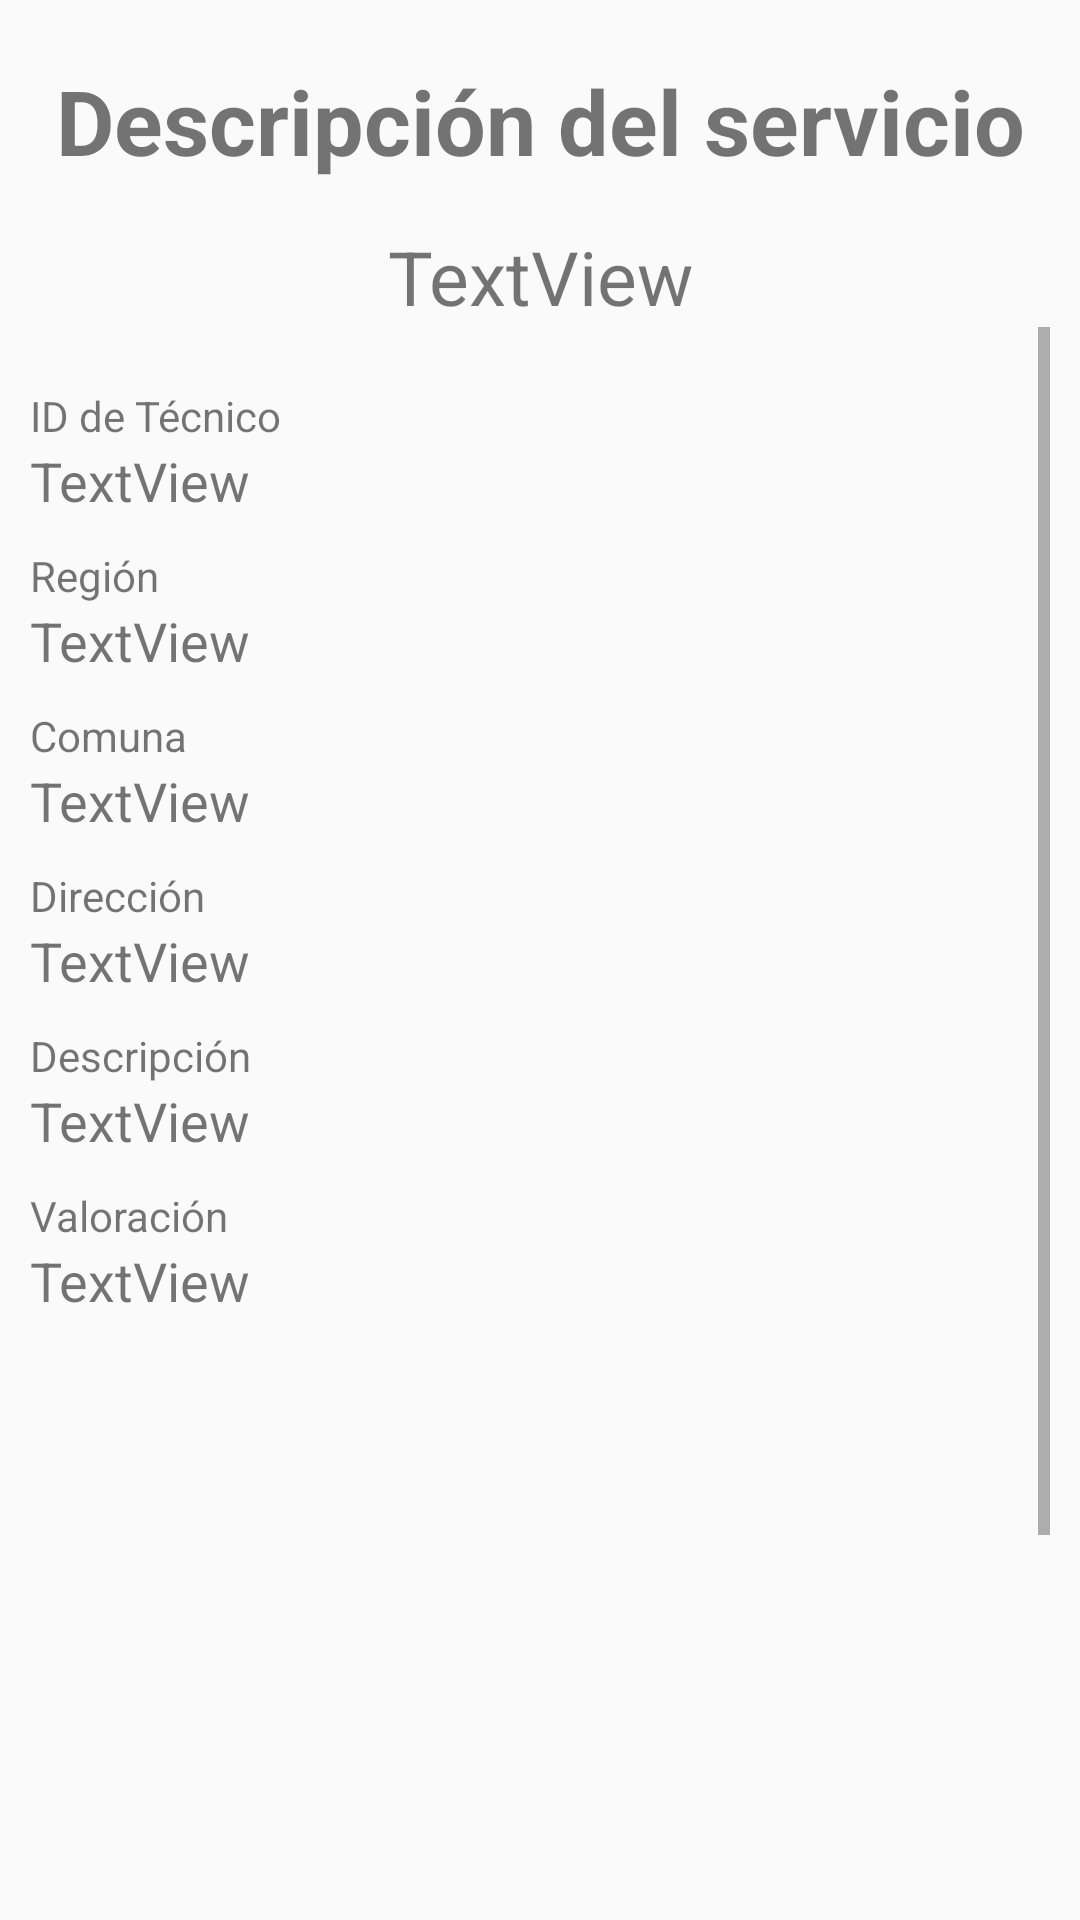

This screen was rendered from an Android layout file. Write that file and the resources it references.
<!-- AndroidManifest.xml: application theme Theme.AppCompat.Light.NoActionBar -->
<!-- res/layout/activity_perfilservicio.xml -->
<?xml version="1.0" encoding="utf-8"?>
<androidx.constraintlayout.widget.ConstraintLayout
    xmlns:android="http://schemas.android.com/apk/res/android"
    xmlns:app="http://schemas.android.com/apk/res-auto"
    xmlns:tools="http://schemas.android.com/tools"
    android:layout_width="match_parent"
    android:layout_height="match_parent"
    android:foreground="@drawable/image">

    <LinearLayout
        android:layout_width="match_parent"
        android:layout_height="match_parent"
        android:orientation="vertical"
        android:layout_marginStart="10dp"
        android:layout_marginEnd="10dp">

        <TextView
            android:id="@+id/txtOrganizacion"
            android:layout_width="match_parent"
            android:layout_height="wrap_content"
            android:text="Descripción del servicio"
            android:textStyle="bold"
            android:textSize="30dp"
            android:gravity="center"
            android:layout_marginTop="20dp"/>

        <TextView
            android:id="@+id/txtServicio"
            android:layout_width="match_parent"
            android:layout_height="wrap_content"
            android:text="TextView"
            android:textSize="25dp"
            android:layout_marginTop="15dp"
            android:gravity="center"/>

        <ScrollView
            android:layout_width="match_parent"
            android:layout_height="match_parent">

            <LinearLayout
                android:layout_width="match_parent"
                android:layout_height="wrap_content"
                android:orientation="vertical" >
                <TextView
                    android:id="@+id/textView77"
                    android:layout_width="match_parent"
                    android:layout_height="wrap_content"
                    android:text="ID de Técnico"
                    android:layout_marginTop="20dp" />

                <TextView
                    android:id="@+id/txtId_tecnico"
                    android:layout_width="match_parent"
                    android:layout_height="wrap_content"
                    android:text="TextView"
                    android:textSize="18dp"
                    android:layout_marginBottom="10dp"/>

                <TextView
                    android:id="@+id/textView78"
                    android:layout_width="match_parent"
                    android:layout_height="wrap_content"
                    android:text="Región" />

                <TextView
                    android:id="@+id/txtId_region"
                    android:layout_width="match_parent"
                    android:layout_height="wrap_content"
                    android:text="TextView"
                    android:textSize="18dp"
                    android:layout_marginBottom="10dp"/>


                <TextView
                    android:id="@+id/textView79"
                    android:layout_width="match_parent"
                    android:layout_height="wrap_content"
                    android:text="Comuna" />

                <TextView
                    android:id="@+id/txtId_comuna"
                    android:layout_width="match_parent"
                    android:layout_height="wrap_content"
                    android:text="TextView"
                    android:textSize="18dp"
                    android:layout_marginBottom="10dp"/>


                <TextView
                    android:id="@+id/textView80"
                    android:layout_width="match_parent"
                    android:layout_height="wrap_content"
                    android:text="Dirección" />

                <TextView
                    android:id="@+id/txtDireccion"
                    android:layout_width="match_parent"
                    android:layout_height="wrap_content"
                    android:text="TextView"
                    android:textSize="18dp"
                    android:layout_marginBottom="10dp"/>


                <TextView
                    android:id="@+id/textView81"
                    android:layout_width="match_parent"
                    android:layout_height="wrap_content"
                    android:text="Descripción" />

                <TextView
                    android:id="@+id/txtDescripcion_tecnico"
                    android:layout_width="match_parent"
                    android:layout_height="wrap_content"
                    android:text="TextView"
                    android:textSize="18dp"
                    android:layout_marginBottom="10dp"/>


                <TextView
                    android:id="@+id/textView82"
                    android:layout_width="match_parent"
                    android:layout_height="wrap_content"
                    android:text="Valoración" />

                <TextView
                    android:id="@+id/txtValoracion"
                    android:layout_width="match_parent"
                    android:layout_height="wrap_content"
                    android:text="TextView"
                    android:textSize="18dp"
                    android:layout_marginBottom="10dp"/>

                <ImageView
                    android:id="@+id/imageView"
                    android:layout_width="300dp"
                    android:layout_height="300dp"
                    android:layout_gravity="center"
                    android:layout_marginTop="20dp"
                    android:layout_marginBottom="40dp"
                    app:srcCompat="@mipmap/ic_launcher_round" />
            </LinearLayout>
        </ScrollView>


    </LinearLayout>

</androidx.constraintlayout.widget.ConstraintLayout>
<!-- resources referenced by this layout -->
<resources>
  <!-- drawable image: png bitmap (drawable-v24, 25636 bytes) -->
  <!-- mipmap ic_launcher_round: png bitmap (mipmap-hdpi, 3834 bytes) -->
</resources>
